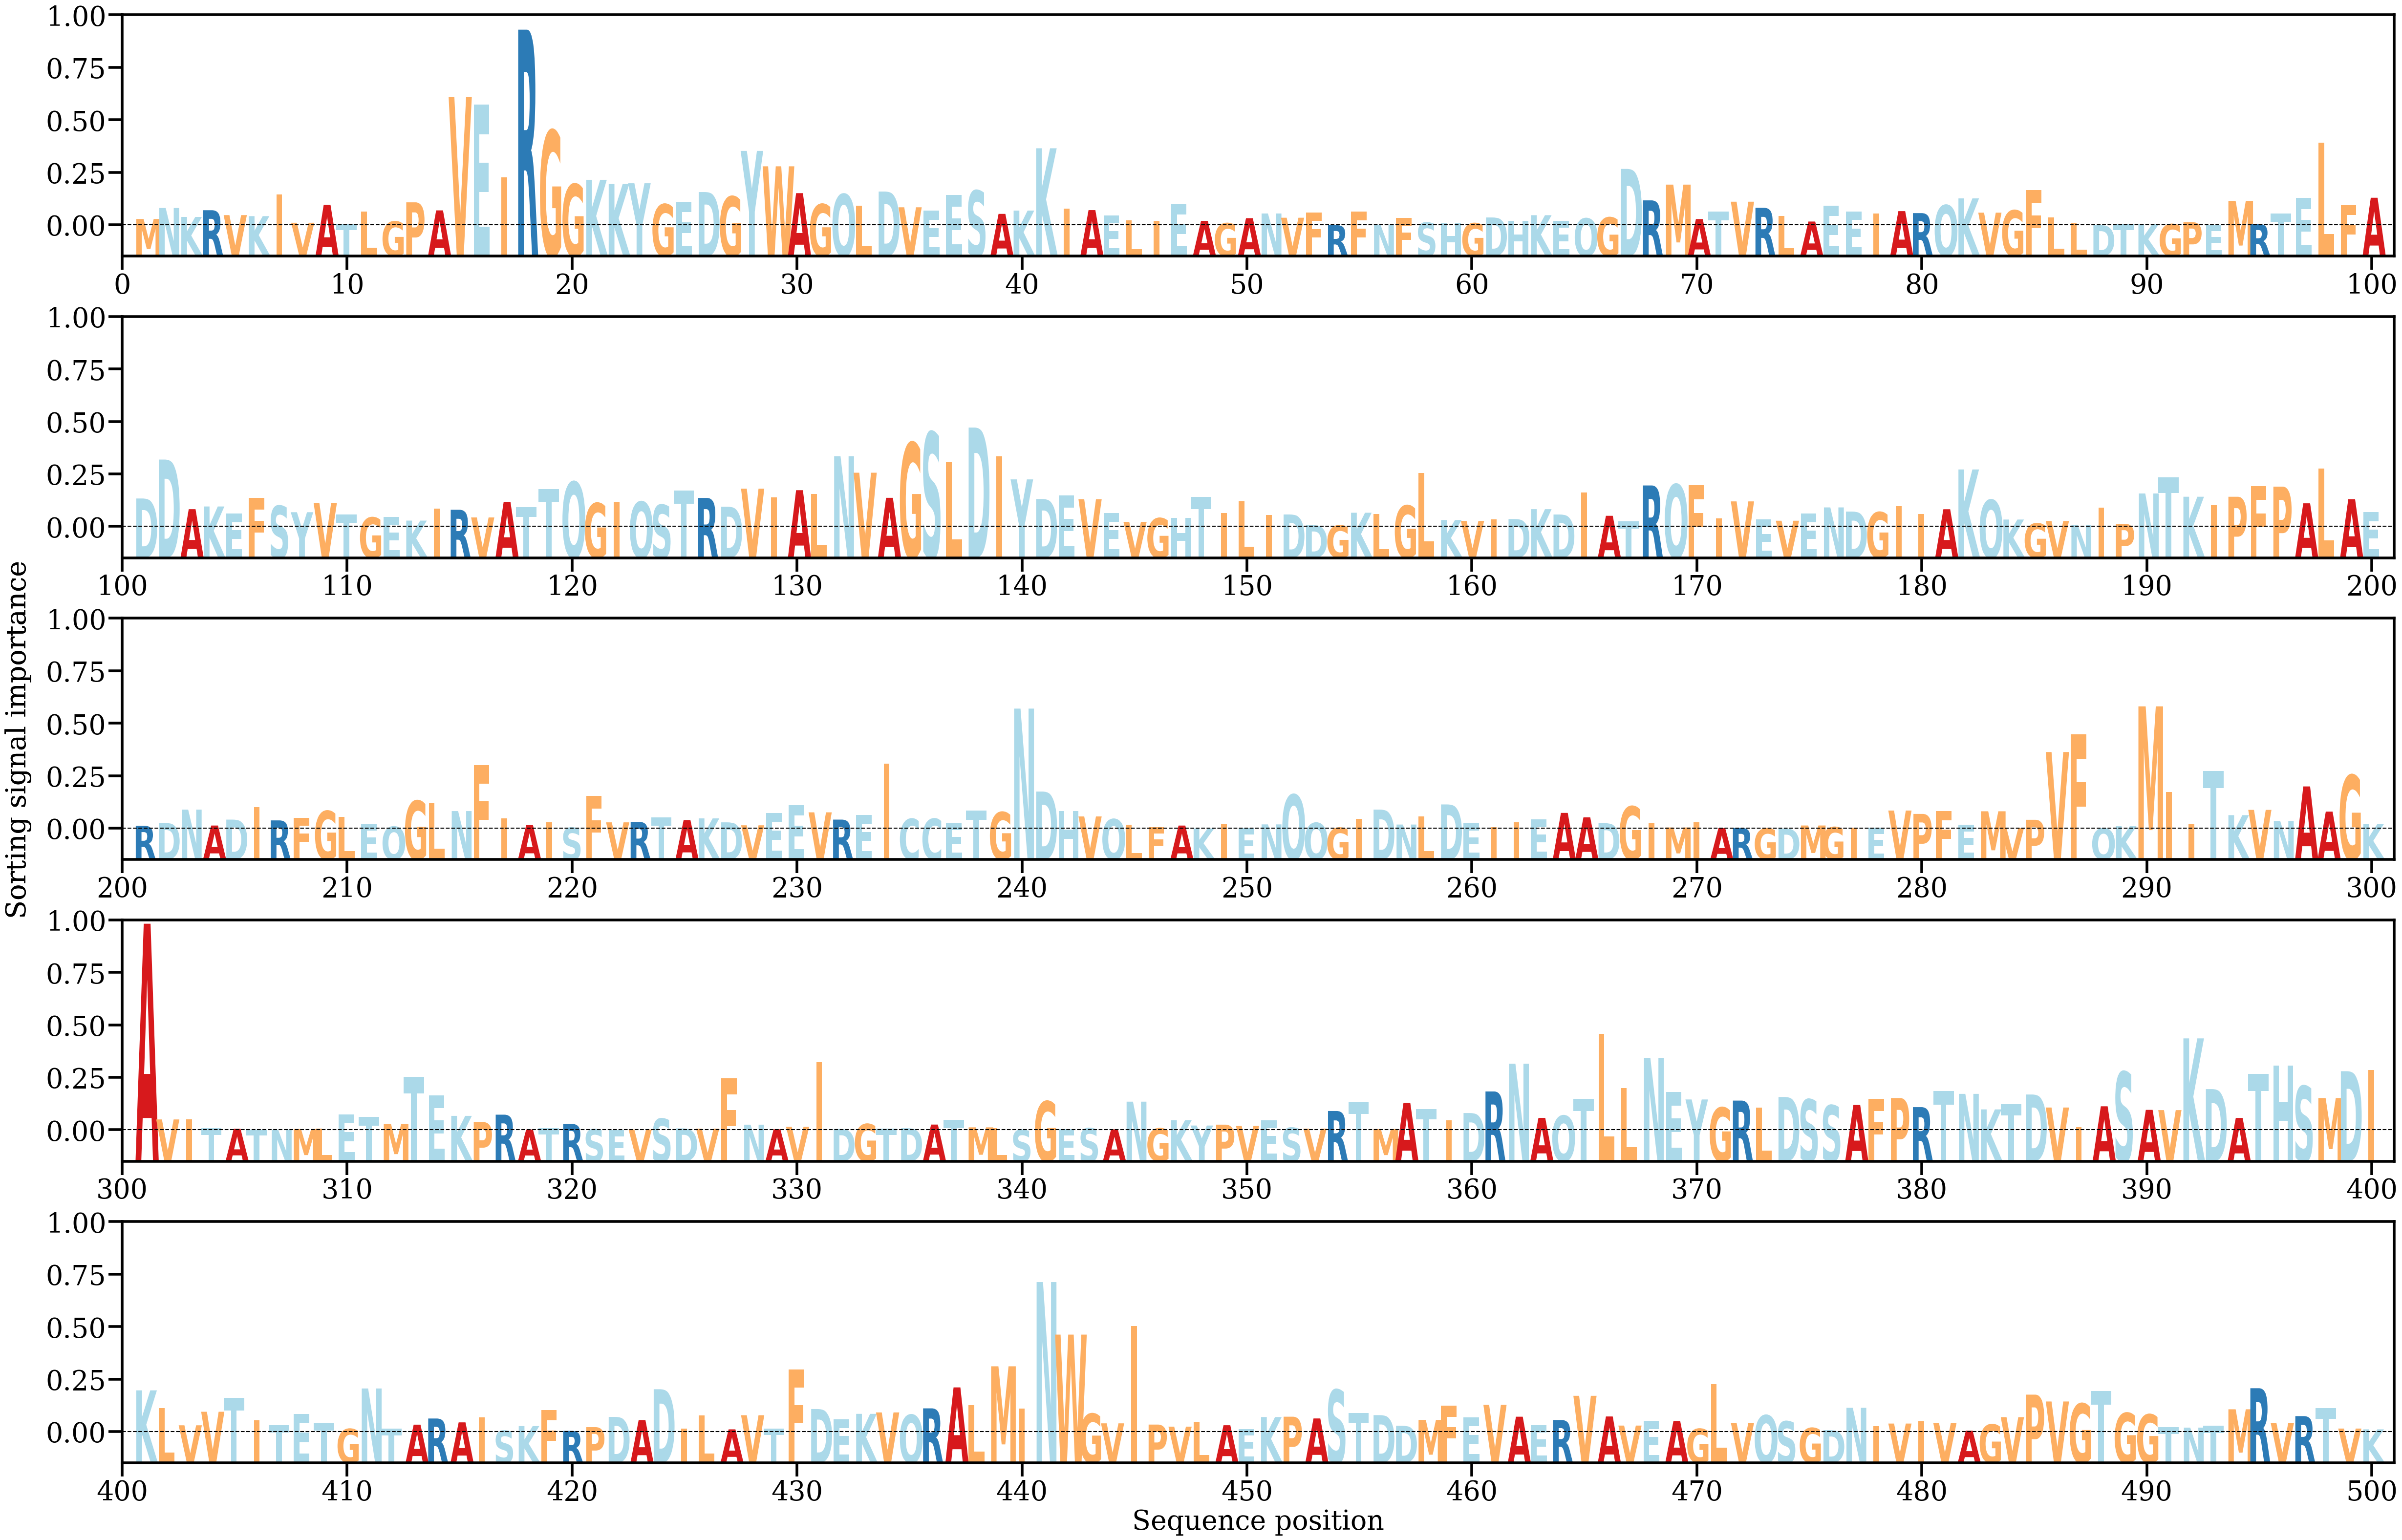

The table this chart was drawn from, first rows:
AA, Alpha
M, [0.00058028]
N, [0.00159869]
K, [0.00077123]
R, [0.00139271]
V, [0.00094087]
K, [0.00084562]
I, [0.00287188]
V, [0.00023386]
A, [0.00189202]
T, [0.00011527]
L, [0.00126985]
G, [0.00035246]
P, [0.00212204]
A, [0.001377]
V, [0.01187474]
E, [0.01115002]
I, [0.00443115]
R, [0.01810209]
G, [0.00876032]
G, [0.00380196]
K, [0.00420941]
K, [0.00381784]
Y, [0.00388842]
G, [0.0019482]
E, [0.00219303]
D, [0.00307547]
G, [0.00266317]
Y, [0.00688064]
W, [0.00545552]
A, [0.00297301]
G, [0.00195084]
Q, [0.00287473]
L, [0.00183163]
D, [0.00311975]
V, [0.00166324]
E, [0.00134221]
E, [0.00281027]
S, [0.00321018]
A, [0.0010547]
K, [0.00135953]
K, [0.00712558]
I, [0.00154135]
A, [0.00140298]
E, [0.00090921]
L, [0.00043551]
I, [0.00041986]
E, [0.00194707]
A, [0.00040964]
G, [0.00019099]
A, [0.00065551]
N, [0.00108967]
V, [0.00069861]
F, [0.00120004]
R, [1.1252667e-05]
F, [0.00127643]
N, [5.8509526e-05]
F, [0.00066264]
S, [0.00024913]
H, [0.00017852]
G, [0.00019001]
... 440 more rows
